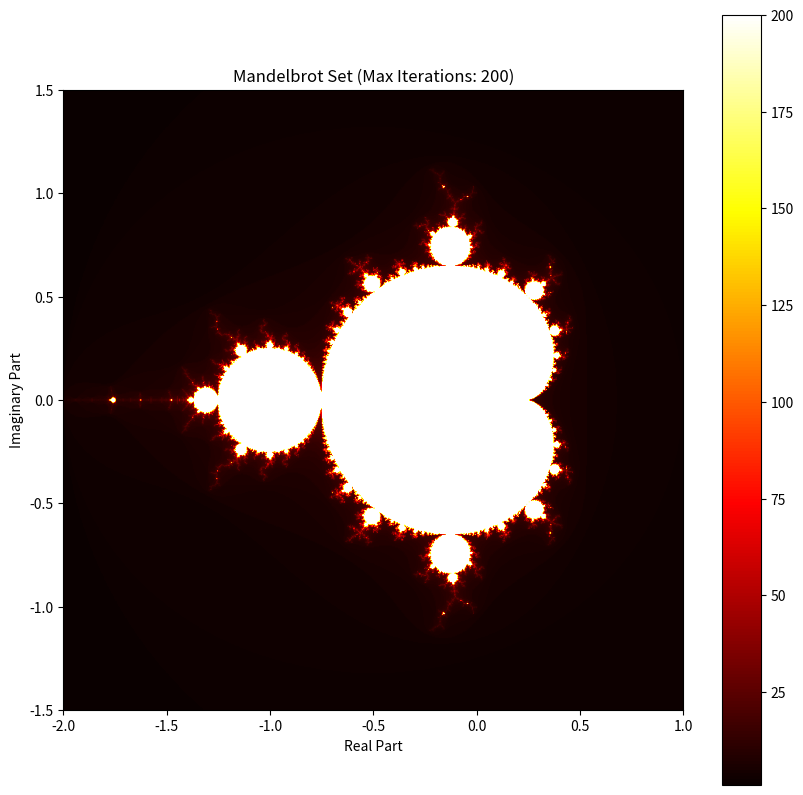

Write Python code to recreate this figure.
import matplotlib.pyplot as plt
import numpy as np


def mandelbrot(c, max_iter):
    z = 0
    n = 0
    while abs(z) <= 2 and n < max_iter:
        z = z * z + c
        n += 1
    return n


def mandelbrot_set(xmin, xmax, ymin, ymax, width, height, max_iter):
    r1 = np.linspace(xmin, xmax, width)
    r2 = np.linspace(ymin, ymax, height)
    return (r1, r2, np.array([[mandelbrot(complex(r, i), max_iter) for r in r1] for i in r2]))


def display_mandelbrot(xmin, xmax, ymin, ymax, width, height, max_iter):
    r1, r2, mandelbrot_array = mandelbrot_set(xmin, xmax, ymin, ymax, width, height, max_iter)
    plt.figure(figsize=(10, 10))
    plt.imshow(mandelbrot_array, extent=(xmin, xmax, ymin, ymax), cmap="hot")
    plt.colorbar()
    plt.title(f"Mandelbrot Set (Max Iterations: {max_iter})")
    plt.xlabel("Real Part")
    plt.ylabel("Imaginary Part")
    plt.show()


# Parameters for the Mandelbrot set
xmin, xmax, ymin, ymax = -2.0, 1.0, -1.5, 1.5
width, height = 800, 800
max_iter = 200

# Display the Mandelbrot set
display_mandelbrot(xmin, xmax, ymin, ymax, width, height, max_iter)
